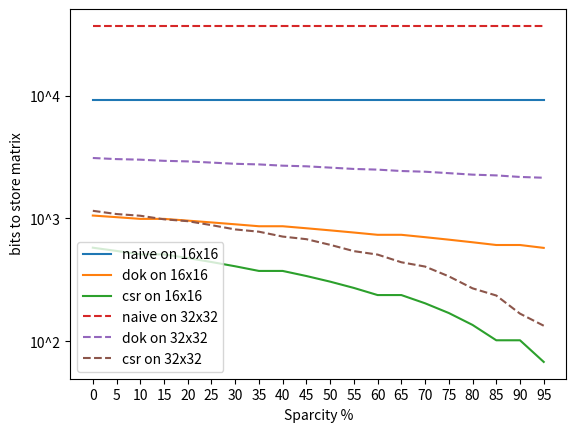

Python code for this plot:


import matplotlib.pyplot as plt
import numpy as np




def naive(m, nz):
    return (32+2+2)*m*m

def dok(m, nz):
    return m*m*2 + 32*(1+nz)

def csr(m, nz):
    return nz*(32+2) +2*(m+1)

ms = [16, 32]
nzs = [x/20 for x in range(20)]

funcs = [naive, dok, csr]

results = {}

for fu in funcs:
    results[fu.__name__] = [[fu(m, round(m*(1-zp))) for m in ms] for zp in nzs]

for i, m in enumerate(ms):
    for fu in funcs:
        nums = [np.log10(x[i]) for x in results[fu.__name__]]
        plt.plot(nzs, nums, label=f"{fu.__name__} on {m}x{m}", linestyle="-"*(i+1))

plt.yticks([2.0, 3.0, 4.0], ["10^2", "10^3", "10^4"])
plt.xticks(nzs , [int(x*100) for x in nzs])
plt.ylabel(" bits to store matrix")
plt.xlabel("Sparcity %")
plt.legend()
plt.show()

